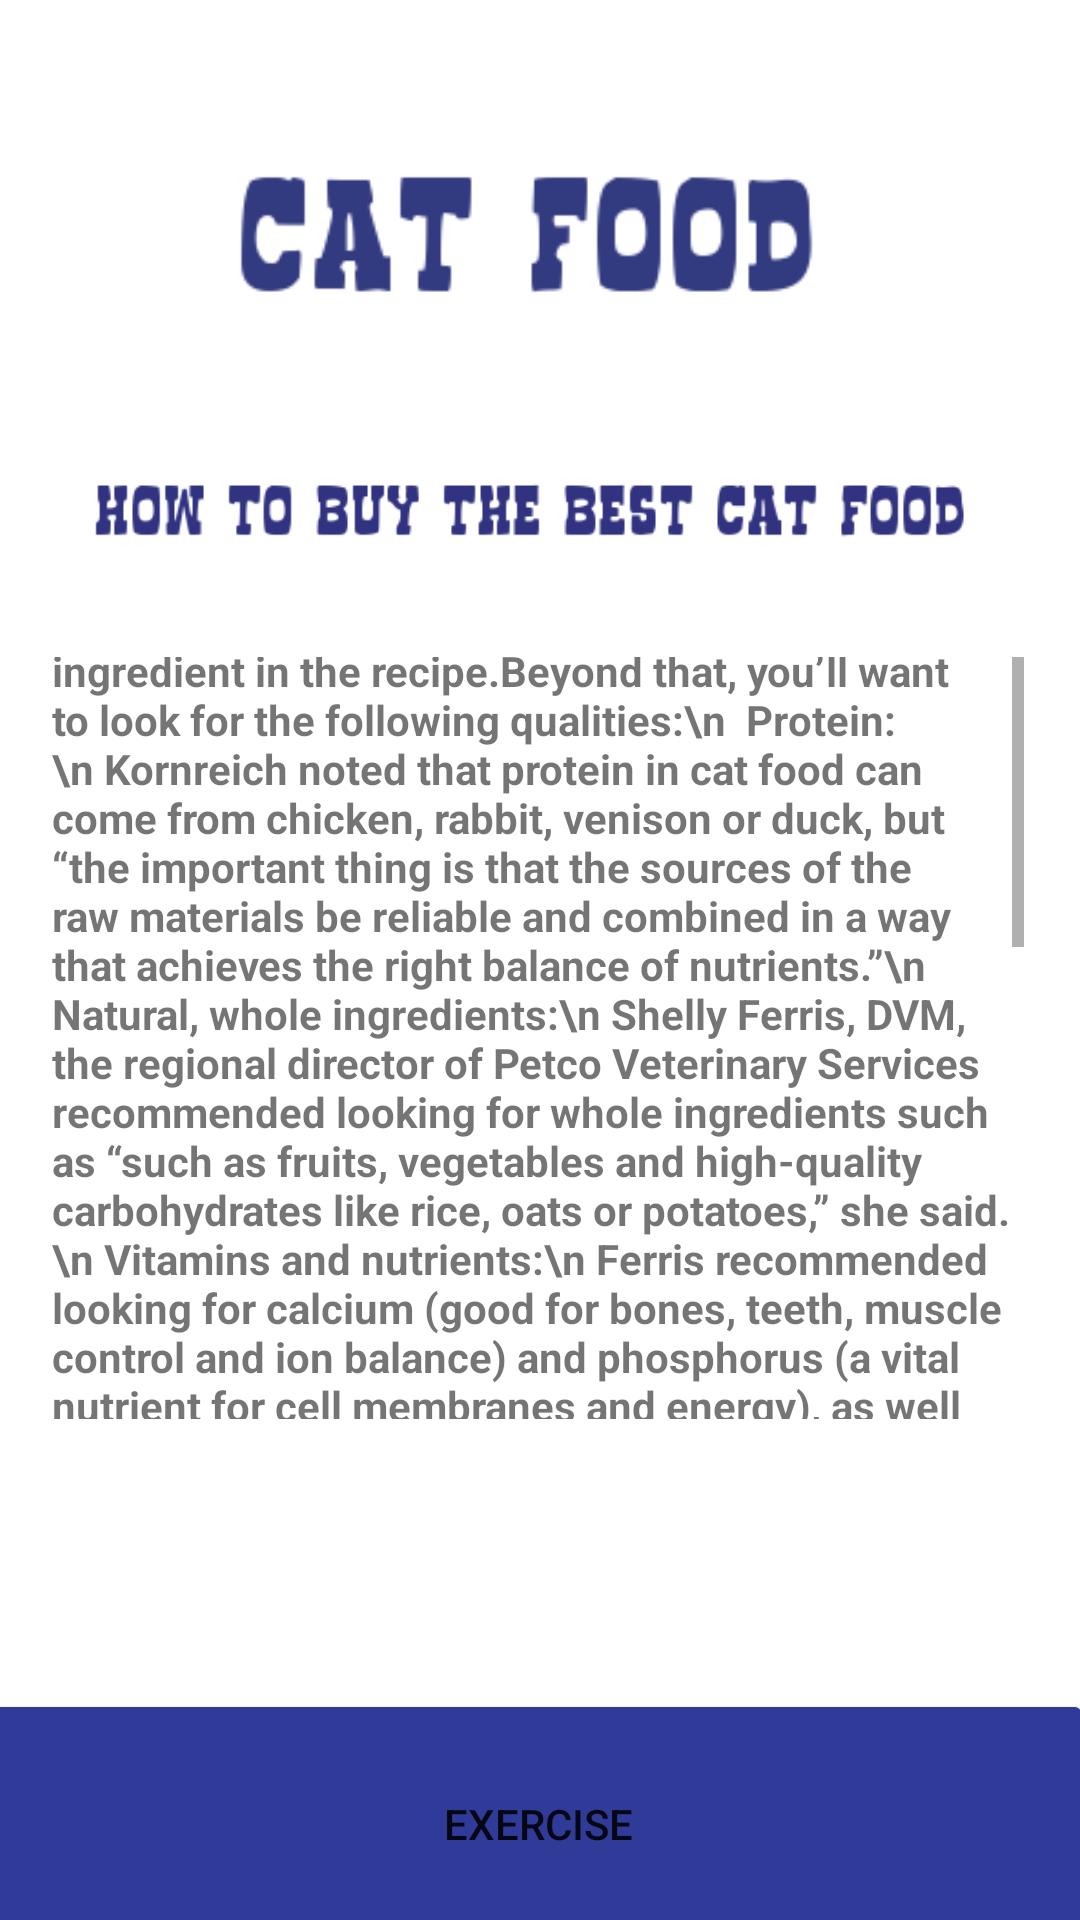

Produce the Android XML layout that renders to this screen, including the resource entries it uses.
<!-- AndroidManifest.xml: application theme Theme.Appcolegio -->
<!-- res/layout/activity_catfoodlect.xml -->
<?xml version="1.0" encoding="utf-8"?>
<androidx.constraintlayout.widget.ConstraintLayout xmlns:android="http://schemas.android.com/apk/res/android"
    xmlns:app="http://schemas.android.com/apk/res-auto"
    xmlns:tools="http://schemas.android.com/tools"
    android:layout_width="match_parent"
    android:layout_height="match_parent"
    tools:context=".catfoodlect">

    <LinearLayout
        android:layout_width="409dp"
        android:layout_height="729dp"
        android:layout_marginEnd="2dp"
        android:layout_marginBottom="2dp"

        android:orientation="vertical"
        app:layout_constraintBottom_toBottomOf="parent"
        app:layout_constraintEnd_toEndOf="parent"
        app:layout_constraintStart_toStartOf="parent"
        app:layout_constraintTop_toTopOf="parent">

        <ImageView
            android:id="@+id/imageView21"
            android:layout_width="match_parent"
            android:layout_height="wrap_content"
            android:layout_gravity="center"
            app:srcCompat="@drawable/trickall" />

        <ImageView
            android:id="@+id/imageView23"
            android:layout_width="368dp"
            android:layout_height="90dp"
            android:layout_gravity="center"
            app:srcCompat="@drawable/catfooda" />

        <ImageView
            android:id="@+id/imageView24"
            android:layout_width="308dp"
            android:layout_height="wrap_content"
            android:layout_gravity="center"
            app:srcCompat="@drawable/catfoodb" />

        <ScrollView
            android:layout_width="324dp"
            android:layout_height="254dp"
            android:layout_gravity="center">

            <TextView
                android:id="@+id/textView"
                android:layout_width="match_parent"
                android:layout_height="wrap_content"
                android:layout_gravity="center"
                android:text="How to shop for quality cat food\n According to Kornreich, first and foremost, you should consult your veterinarian about your cat’s specific dietary needs in conjunction with age and to get an expert read on what needs or restrictions your cat might be exhibiting – for example, if they are pregnant or nursing (more on this below in &quot;Dry cat food versus wet&quot;). Once that’s established, he said, you should approach buying cat food the same way you would breakfast: It needs to be nutritionally balanced, he said. “Cats must get the appropriate balance of proteins, carbohydrates, fats, vitamins and minerals at every life stage.” For example, the experts we consulted recommended that kittens be given a diet consisting of more energy-producing nutrients, like proteins and fats, while a senior cat is given a diet that is lower in calories because older cats are usually less active (more on this below).\n  Kornreich also recommended looking for a nutritional adequacy label from the Association of American Feed Control Officials (AAFCO), a nonprofit that assesses what’s in pet food and animal feed. This label states what life stage the food is suitable for, provides a complete listing of ingredients and the amount of each ingredient in the recipe.Beyond that, you’ll want to look for the following qualities:\n  Protein:\n Kornreich noted that protein in cat food can come from chicken, rabbit, venison or duck, but “the important thing is that the sources of the raw materials be reliable and combined in a way that achieves the right balance of nutrients.”\n Natural, whole ingredients:\n Shelly Ferris, DVM, the regional director of Petco Veterinary Services recommended looking for whole ingredients such as “such as fruits, vegetables and high-quality carbohydrates like rice, oats or potatoes,” she said.\n Vitamins and nutrients:\n Ferris recommended looking for calcium (good for bones, teeth, muscle control and ion balance) and phosphorus (a vital nutrient for cell membranes and energy), as well as vitamin D, which regulates cats’ calcium and phosphorus balance. Omega-3 and amino acids are also excellent for supporting your cats’ overall health, but these can also be given separately as supplements, according to AAFCO.\n What to avoid\n As for what to avoid, Kornreich says to stay away from cat foods that list\n  Peas or legumes as one of their top 10 ingredients:\n “There is some evidence that these may lead to the development of a type of heart disease referred to as dilated cardiomyopathy,” said Kornreich, though he added that this syndrome primarily has been reported in dogs.\n Raw cat food:\n Kornreich noted that some raw cat foods have been known to contain bacteria and parasites that can be harmful to both cats and their owners.\n “Exotic” ingredients:\n Tim Julien, chief medical officer at Paz Veterinary in Austin, recommended avoiding ingredients that are “more about sentiment and marketing than nutrition.” He points to dyes that make food look more appealing to people (cats perceive color differently) and “exotic” ingredients like kangaroo and lentils, which are “less well studied in cats.”\n  Retrieved from:https://www.nbcnews.com/select/shopping/best-cat-food-ncna1235804"
                android:textStyle="bold" />
        </ScrollView>

        <ImageView
            android:id="@+id/imageView25"
            android:layout_width="354dp"
            android:layout_height="90dp"
            android:layout_gravity="center"
            app:srcCompat="@drawable/pngwing_com__4_" />

        <Button
            android:id="@+id/button23"
            android:layout_width="370dp"
            android:layout_height="90dp"
            android:layout_gravity="center"
            android:backgroundTint="#2F3A99"
            android:text="EXERCISE" />
    </LinearLayout>
</androidx.constraintlayout.widget.ConstraintLayout>
<!-- resources referenced by this layout -->
<resources>
  <!-- drawable catfooda: png bitmap (drawable, 3317 bytes) -->
  <!-- drawable catfoodb: png bitmap (drawable, 5044 bytes) -->
  <!-- drawable trickall: jpg bitmap (drawable, 1227 bytes) -->
  <style name="Theme.Appcolegio" parent="Theme.MaterialComponents.DayNight.DarkActionBar">
          
          <item name="colorPrimary">@color/purple_500</item>
          <item name="colorPrimaryVariant">@color/purple_700</item>
          <item name="colorOnPrimary">@color/white</item>
          
          <item name="colorSecondary">@color/teal_200</item>
          <item name="colorSecondaryVariant">@color/teal_700</item>
          <item name="colorOnSecondary">@color/black</item>
          
          <item name="android:statusBarColor" tools:targetApi="l">?attr/colorPrimaryVariant</item>
          
      </style>
  <!-- not gathered from this repository: default colours our renderer supplied (Android Studio template values) -->
  <color name="purple_500">#FF6200EE</color>
  <color name="purple_700">#FF3700B3</color>
  <color name="teal_200">#FF03DAC5</color>
  <color name="teal_700">#FF018786</color>
  <color name="black">#FF000000</color>
  <color name="white">#FFFFFFFF</color>
</resources>
